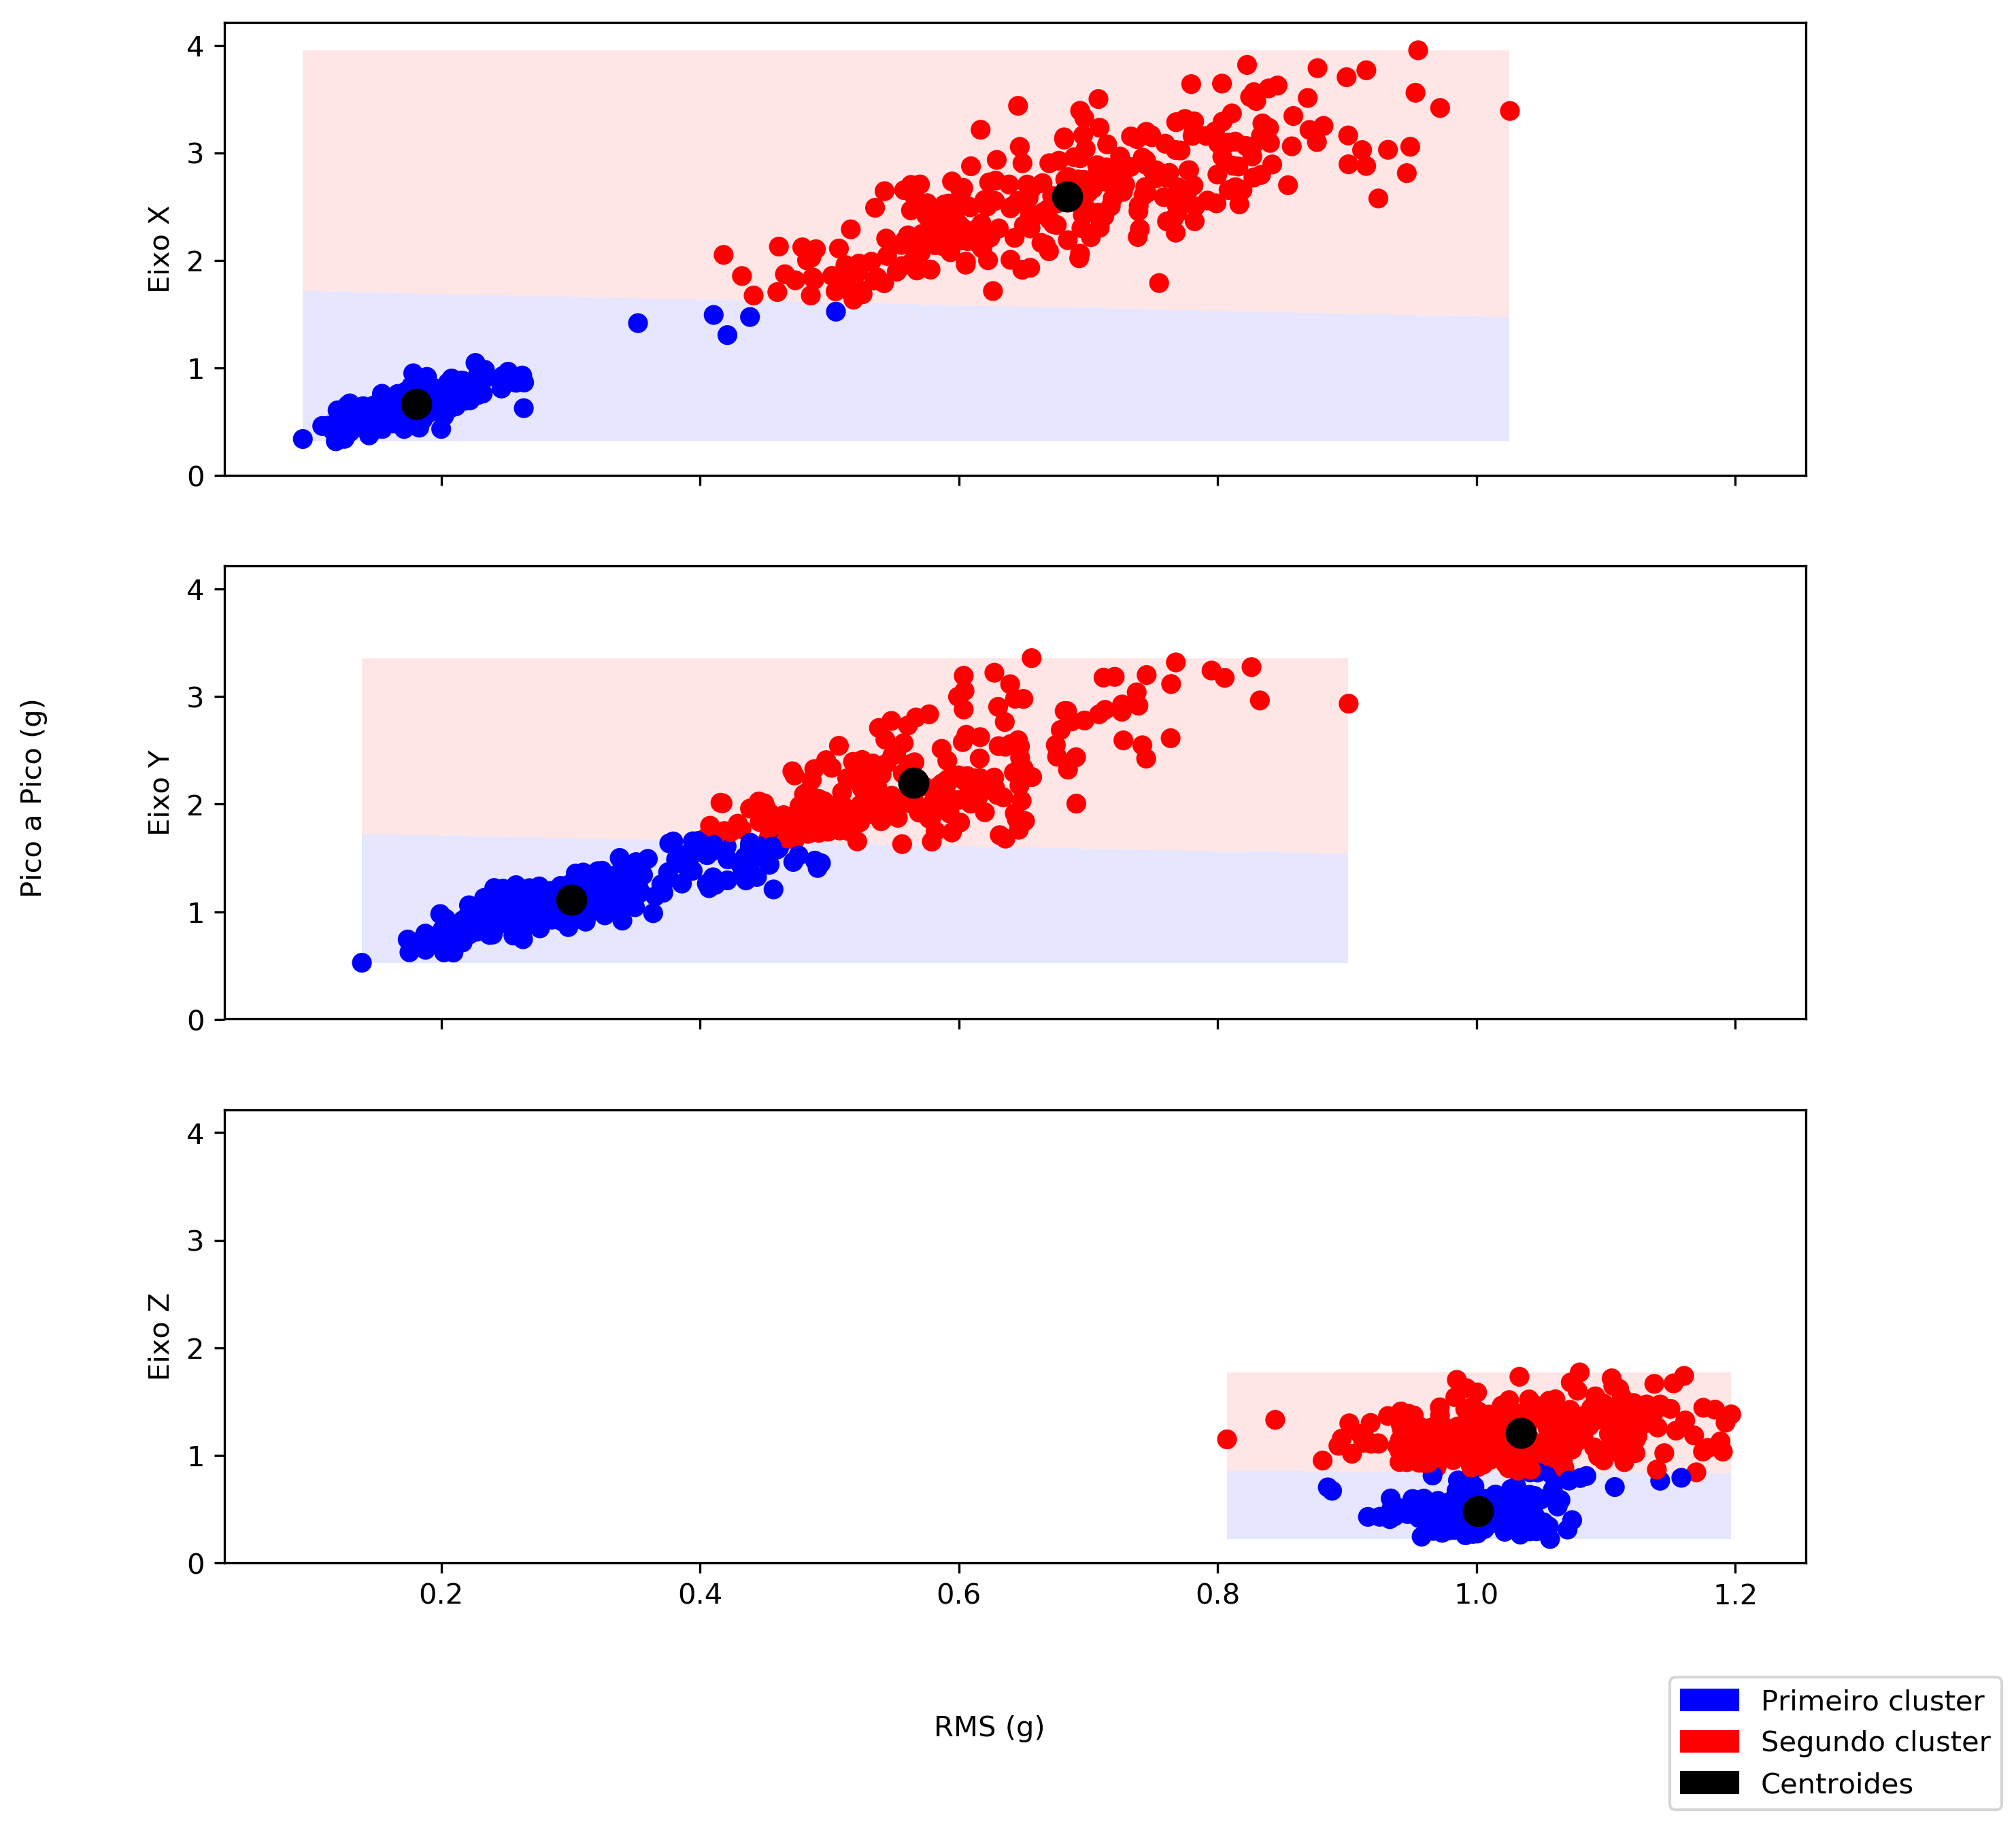

Recreate this plot in Python.
import numpy as np
import pandas as pd
import matplotlib 
import matplotlib.pyplot as plt 
import matplotlib.patches as mpatches
from sklearn.cluster import KMeans
from sklearn.metrics import classification_report

dataset = pd.read_csv('dataset_normalized.csv')

### Eixo X ###

X = dataset[['rmsx' , 'accx']].iloc[: , :].values

algorithm = (KMeans(n_clusters = 2,init='k-means++', n_init = 10 ,max_iter=300, tol=0.0001, random_state= 1, algorithm='elkan'))
preds = algorithm.fit(X)
x_pred_status = algorithm.labels_
x_centroids = algorithm.cluster_centers_

h = 0.001
x_min, x_max = X[:, 0].min(), X[:, 0].max()
y_min, y_max = X[:, 1].min(), X[:, 1].max()
xx, yy = np.meshgrid(np.arange(x_min, x_max, h), np.arange(y_min, y_max, h))
P = algorithm.predict(np.c_[xx.ravel(), yy.ravel()]) 
P = P.reshape(xx.shape)

fig, pos = plt.subplots(3, 1, sharex=True, sharey=True, figsize=(10, 10))

pos[0].imshow(P, interpolation='nearest', 
           extent=(xx.min(), xx.max(), yy.min(), yy.max()),
           cmap = matplotlib.colors.ListedColormap([(0, 0, 1), (1, 0, 0)]), alpha=0.1, aspect = 'auto', origin='lower')

pos[0].scatter(x = 'rmsx', y = 'accx', data = dataset, c = x_pred_status, cmap = matplotlib.colors.ListedColormap([(0, 0, 1), (1, 0, 0)]))
pos[0].scatter(x = x_centroids[: , 0], y =  x_centroids[: , 1], s = 100, c = 'black', alpha = 1)

### Eixo Y ###

Y = dataset[['rmsy' , 'accy']].iloc[: , :].values
status = dataset['status']

algorithm.fit(Y)
y_pred_status = algorithm.labels_
y_centroids = algorithm.cluster_centers_

h = 0.001
x_min, x_max = Y[:, 0].min(), Y[:, 0].max()
y_min, y_max = Y[:, 1].min(), Y[:, 1].max()
xx, yy = np.meshgrid(np.arange(x_min, x_max, h), np.arange(y_min, y_max, h))
P = algorithm.predict(np.c_[xx.ravel(), yy.ravel()]) 
P = P.reshape(xx.shape)

pos[1].imshow(P, interpolation='nearest', 
           extent=(xx.min(), xx.max(), yy.min(), yy.max()),
           cmap = matplotlib.colors.ListedColormap([(0, 0, 1), (1, 0, 0)]), alpha=0.1, aspect = 'auto', origin='lower')

pos[1].scatter(x = 'rmsy', y = 'accy', data = dataset, c = y_pred_status, cmap = matplotlib.colors.ListedColormap([(0, 0, 1), (1, 0, 0)]))
pos[1].scatter(x = y_centroids[: , 0], y =  y_centroids[: , 1], s = 100, c = 'black', alpha = 1)

### Eixo Z ###

Z = dataset[['rmsz' , 'accz']].iloc[: , :].values

algorithm.fit(Z)
z_pred_status = algorithm.labels_
z_centroids = algorithm.cluster_centers_

h = 0.001
x_min, x_max = Z[:, 0].min(), Z[:, 0].max()
y_min, y_max = Z[:, 1].min(), Z[:, 1].max()
xx, yy = np.meshgrid(np.arange(x_min, x_max, h), np.arange(y_min, y_max, h))
P = algorithm.predict(np.c_[xx.ravel(), yy.ravel()]) 
P = P.reshape(xx.shape)

pos[2].imshow(P, interpolation='nearest', 
           extent=(xx.min(), xx.max(), yy.min(), yy.max()),
           cmap = matplotlib.colors.ListedColormap([(0, 0, 1), (1, 0, 0)]), alpha=0.1, aspect = 'auto', origin='lower')

pos[2].scatter(x = 'rmsz', y = 'accz', data = dataset, c = z_pred_status, cmap = matplotlib.colors.ListedColormap([(0, 0, 1), (1, 0, 0)]))
pos[2].scatter(x = z_centroids[: , 0], y =  z_centroids[: , 1], s = 100, c = 'black', alpha = 1)

pos[0].set_ylabel('Eixo X')
pos[1].set_ylabel('Eixo Y')
pos[2].set_ylabel('Eixo Z')

blue_legend = mpatches.Patch(color='blue', label='Primeiro cluster')
red_legend = mpatches.Patch(color='red', label='Segundo cluster')
black_legend = mpatches.Patch(color='black', label='Centroides')

fig.legend(handles=[blue_legend, red_legend, black_legend], loc='lower right')
fig.text(0.5, 0.04, 'RMS (g)', ha='center')
fig.text(0.025, 0.5, 'Pico a Pico (g)', va='center', rotation='vertical')

plt.savefig('kmeans.png', bbox_inches='tight', dpi=300)

### Verificação dos resultados ###

print("Eixo X:")
print(classification_report(status, x_pred_status))
print("Eixo Y:")
print(classification_report(status, y_pred_status))
print("Eixo Z:")
print(classification_report(status, z_pred_status))